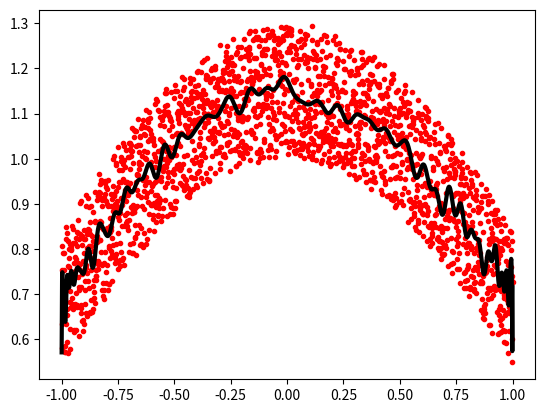

This chart was generated by the following Python code:
import numpy as np
import matplotlib.pyplot as plt

rng = np.random.default_rng(27446968)

x = np.linspace(-1, 1, 2000)
y = np.cos(x) + 0.3 * np.random.rand(2000)
p = np.polynomial.Chebyshev.fit(x, y, 90)

plt.plot(x, y, "r.")
plt.plot(x, p(x), "k-", lw=3)
plt.show()
